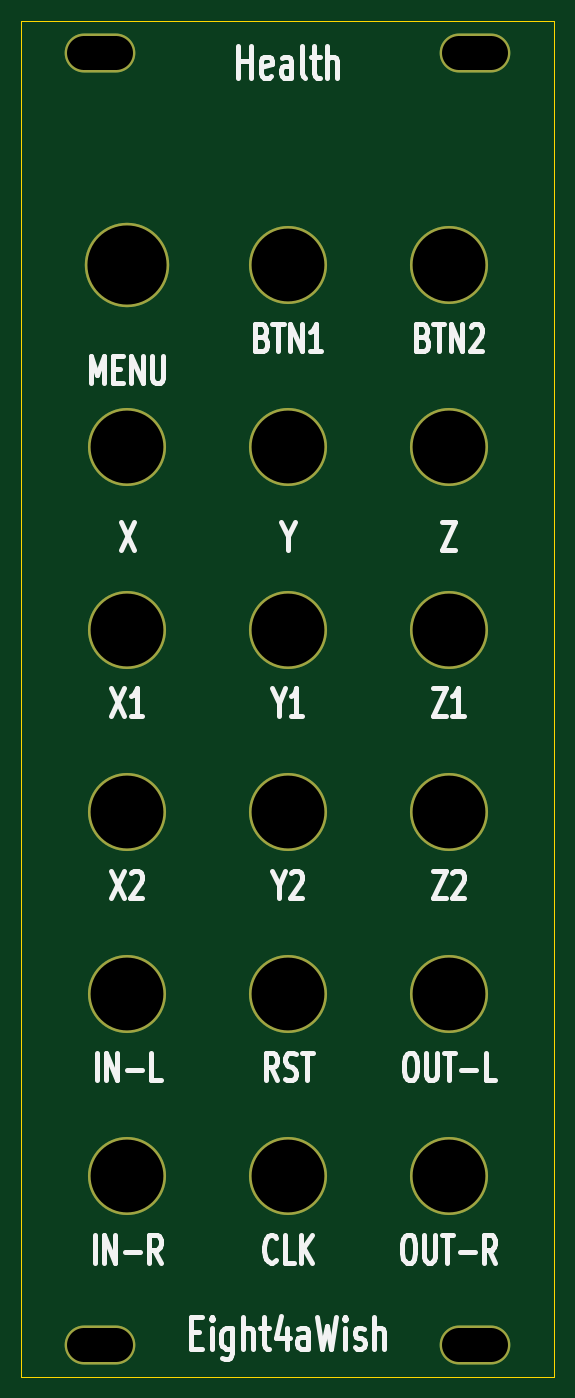
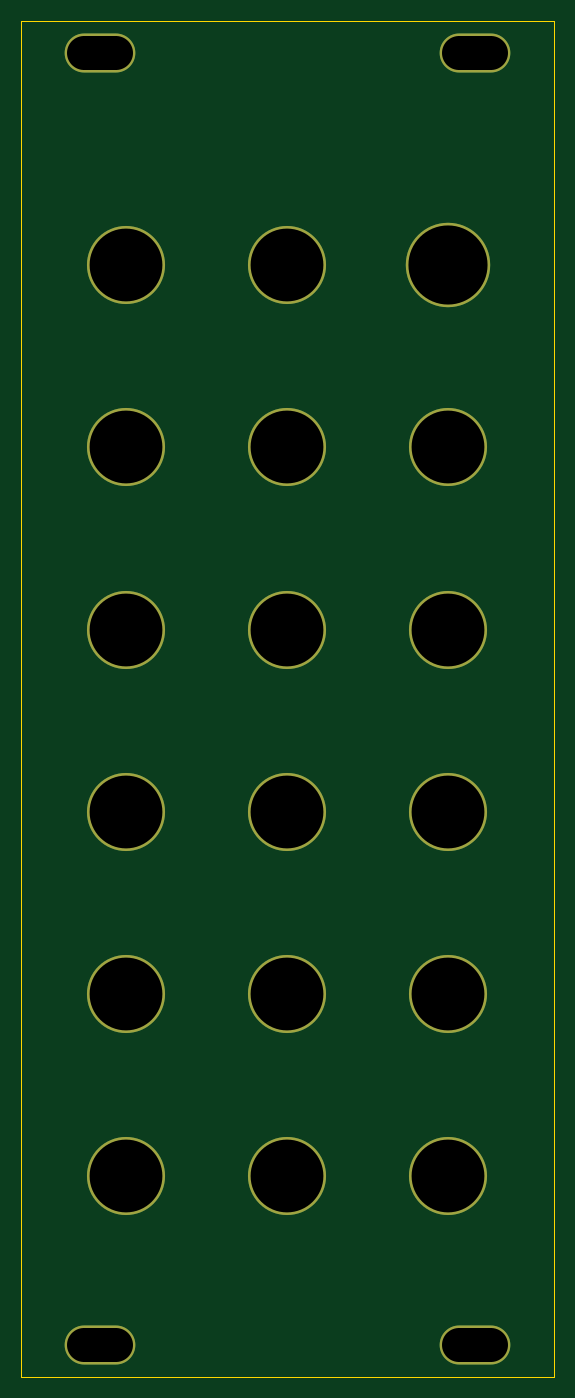
Circuit board: 9 layer files. Board 50.5 x 128.5 mm.
- bottom_copper: p4_gesture_10hp-B_Cu.gbl (1221 bytes)
- bottom_mask: p4_gesture_10hp-B_Mask.gbs (1098 bytes)
- bottom_silk: p4_gesture_10hp-B_Silkscreen.gbo (459 bytes)
- outline: p4_gesture_10hp-Edge_Cuts.gm1 (565 bytes)
- top_copper: p4_gesture_10hp-F_Cu.gtl (1221 bytes)
- top_mask: p4_gesture_10hp-F_Mask.gts (1098 bytes)
- top_silk: p4_gesture_10hp-F_Silkscreen.gto (21196 bytes)
- drill: p4_gesture_10hp-NPTH.drl (269 bytes)
- drill: p4_gesture_10hp-PTH.drl (852 bytes)

=== bottom_copper: p4_gesture_10hp-B_Cu.gbl ===
%TF.GenerationSoftware,KiCad,Pcbnew,9.0.7*%
%TF.CreationDate,2026-11-03T12:04:52+00:00*%
%TF.ProjectId,p4_gesture_10hp,70345f67-6573-4747-9572-655f31306870,rev?*%
%TF.SameCoordinates,Original*%
%TF.FileFunction,Copper,L2,Bot*%
%TF.FilePolarity,Positive*%
%FSLAX46Y46*%
G04 Gerber Fmt 4.6, Leading zero omitted, Abs format (unit mm)*
G04 Created by KiCad (PCBNEW 9.0.7) date 2026-11-03 12:04:52*
%MOMM*%
%LPD*%
G01*
G04 APERTURE LIST*
%TA.AperFunction,ComponentPad*%
%ADD10O,6.700000X3.700000*%
%TD*%
%TA.AperFunction,ComponentPad*%
%ADD11C,8.000000*%
%TD*%
%TA.AperFunction,ComponentPad*%
%ADD12C,7.400000*%
%TD*%
G04 APERTURE END LIST*
D10*
%TO.P,PANEL,*%
%TO.N,*%
X7500000Y-3000000D03*
X43000000Y-3000000D03*
D11*
X10041000Y-23141000D03*
D12*
X25281000Y-23141000D03*
X40521000Y-23141000D03*
X10041000Y-40411000D03*
X25281000Y-40411000D03*
X40521000Y-40411000D03*
X10041000Y-57681000D03*
X25281000Y-57681000D03*
X40521000Y-57681000D03*
X10041000Y-74951000D03*
X25281000Y-74951000D03*
X40521000Y-74951000D03*
X10041000Y-92221000D03*
X25281000Y-92221000D03*
X40521000Y-92221000D03*
X10041000Y-109491000D03*
X25281000Y-109491000D03*
X40521000Y-109491000D03*
D10*
X7500000Y-125500000D03*
X43000000Y-125500000D03*
%TD*%
M02*

=== bottom_mask: p4_gesture_10hp-B_Mask.gbs ===
%TF.GenerationSoftware,KiCad,Pcbnew,9.0.7*%
%TF.CreationDate,2026-11-03T12:04:52+00:00*%
%TF.ProjectId,p4_gesture_10hp,70345f67-6573-4747-9572-655f31306870,rev?*%
%TF.SameCoordinates,Original*%
%TF.FileFunction,Soldermask,Bot*%
%TF.FilePolarity,Negative*%
%FSLAX46Y46*%
G04 Gerber Fmt 4.6, Leading zero omitted, Abs format (unit mm)*
G04 Created by KiCad (PCBNEW 9.0.7) date 2026-11-03 12:04:52*
%MOMM*%
%LPD*%
G01*
G04 APERTURE LIST*
%ADD10O,6.700000X3.700000*%
%ADD11C,8.000000*%
%ADD12C,7.400000*%
G04 APERTURE END LIST*
D10*
%TO.C,PANEL*%
X7500000Y-3000000D03*
X43000000Y-3000000D03*
D11*
X10041000Y-23141000D03*
D12*
X25281000Y-23141000D03*
X40521000Y-23141000D03*
X10041000Y-40411000D03*
X25281000Y-40411000D03*
X40521000Y-40411000D03*
X10041000Y-57681000D03*
X25281000Y-57681000D03*
X40521000Y-57681000D03*
X10041000Y-74951000D03*
X25281000Y-74951000D03*
X40521000Y-74951000D03*
X10041000Y-92221000D03*
X25281000Y-92221000D03*
X40521000Y-92221000D03*
X10041000Y-109491000D03*
X25281000Y-109491000D03*
X40521000Y-109491000D03*
D10*
X7500000Y-125500000D03*
X43000000Y-125500000D03*
%TD*%
M02*

=== bottom_silk: p4_gesture_10hp-B_Silkscreen.gbo ===
%TF.GenerationSoftware,KiCad,Pcbnew,9.0.7*%
%TF.CreationDate,2026-11-03T12:04:52+00:00*%
%TF.ProjectId,p4_gesture_10hp,70345f67-6573-4747-9572-655f31306870,rev?*%
%TF.SameCoordinates,Original*%
%TF.FileFunction,Legend,Bot*%
%TF.FilePolarity,Positive*%
%FSLAX46Y46*%
G04 Gerber Fmt 4.6, Leading zero omitted, Abs format (unit mm)*
G04 Created by KiCad (PCBNEW 9.0.7) date 2026-11-03 12:04:52*
%MOMM*%
%LPD*%
G01*
G04 APERTURE LIST*
G04 APERTURE END LIST*
M02*

=== outline: p4_gesture_10hp-Edge_Cuts.gm1 ===
%TF.GenerationSoftware,KiCad,Pcbnew,9.0.7*%
%TF.CreationDate,2026-11-03T12:04:52+00:00*%
%TF.ProjectId,p4_gesture_10hp,70345f67-6573-4747-9572-655f31306870,rev?*%
%TF.SameCoordinates,Original*%
%TF.FileFunction,Profile,NP*%
%FSLAX46Y46*%
G04 Gerber Fmt 4.6, Leading zero omitted, Abs format (unit mm)*
G04 Created by KiCad (PCBNEW 9.0.7) date 2026-11-03 12:04:52*
%MOMM*%
%LPD*%
G01*
G04 APERTURE LIST*
%TA.AperFunction,Profile*%
%ADD10C,0.100000*%
%TD*%
G04 APERTURE END LIST*
D10*
X0Y0D02*
X50500000Y0D01*
X50500000Y-128500000D01*
X0Y-128500000D01*
X0Y0D01*
M02*

=== top_copper: p4_gesture_10hp-F_Cu.gtl ===
%TF.GenerationSoftware,KiCad,Pcbnew,9.0.7*%
%TF.CreationDate,2026-11-03T12:04:52+00:00*%
%TF.ProjectId,p4_gesture_10hp,70345f67-6573-4747-9572-655f31306870,rev?*%
%TF.SameCoordinates,Original*%
%TF.FileFunction,Copper,L1,Top*%
%TF.FilePolarity,Positive*%
%FSLAX46Y46*%
G04 Gerber Fmt 4.6, Leading zero omitted, Abs format (unit mm)*
G04 Created by KiCad (PCBNEW 9.0.7) date 2026-11-03 12:04:52*
%MOMM*%
%LPD*%
G01*
G04 APERTURE LIST*
%TA.AperFunction,ComponentPad*%
%ADD10O,6.700000X3.700000*%
%TD*%
%TA.AperFunction,ComponentPad*%
%ADD11C,8.000000*%
%TD*%
%TA.AperFunction,ComponentPad*%
%ADD12C,7.400000*%
%TD*%
G04 APERTURE END LIST*
D10*
%TO.P,PANEL,*%
%TO.N,*%
X7500000Y-3000000D03*
X43000000Y-3000000D03*
D11*
X10041000Y-23141000D03*
D12*
X25281000Y-23141000D03*
X40521000Y-23141000D03*
X10041000Y-40411000D03*
X25281000Y-40411000D03*
X40521000Y-40411000D03*
X10041000Y-57681000D03*
X25281000Y-57681000D03*
X40521000Y-57681000D03*
X10041000Y-74951000D03*
X25281000Y-74951000D03*
X40521000Y-74951000D03*
X10041000Y-92221000D03*
X25281000Y-92221000D03*
X40521000Y-92221000D03*
X10041000Y-109491000D03*
X25281000Y-109491000D03*
X40521000Y-109491000D03*
D10*
X7500000Y-125500000D03*
X43000000Y-125500000D03*
%TD*%
M02*

=== top_mask: p4_gesture_10hp-F_Mask.gts ===
%TF.GenerationSoftware,KiCad,Pcbnew,9.0.7*%
%TF.CreationDate,2026-11-03T12:04:52+00:00*%
%TF.ProjectId,p4_gesture_10hp,70345f67-6573-4747-9572-655f31306870,rev?*%
%TF.SameCoordinates,Original*%
%TF.FileFunction,Soldermask,Top*%
%TF.FilePolarity,Negative*%
%FSLAX46Y46*%
G04 Gerber Fmt 4.6, Leading zero omitted, Abs format (unit mm)*
G04 Created by KiCad (PCBNEW 9.0.7) date 2026-11-03 12:04:52*
%MOMM*%
%LPD*%
G01*
G04 APERTURE LIST*
%ADD10O,6.700000X3.700000*%
%ADD11C,8.000000*%
%ADD12C,7.400000*%
G04 APERTURE END LIST*
D10*
%TO.C,PANEL*%
X7500000Y-3000000D03*
X43000000Y-3000000D03*
D11*
X10041000Y-23141000D03*
D12*
X25281000Y-23141000D03*
X40521000Y-23141000D03*
X10041000Y-40411000D03*
X25281000Y-40411000D03*
X40521000Y-40411000D03*
X10041000Y-57681000D03*
X25281000Y-57681000D03*
X40521000Y-57681000D03*
X10041000Y-74951000D03*
X25281000Y-74951000D03*
X40521000Y-74951000D03*
X10041000Y-92221000D03*
X25281000Y-92221000D03*
X40521000Y-92221000D03*
X10041000Y-109491000D03*
X25281000Y-109491000D03*
X40521000Y-109491000D03*
D10*
X7500000Y-125500000D03*
X43000000Y-125500000D03*
%TD*%
M02*

=== top_silk: p4_gesture_10hp-F_Silkscreen.gto (21196 bytes, source omitted) ===
=== drill: p4_gesture_10hp-NPTH.drl ===
M48
; DRILL file {KiCad 9.0.7} date 2026-11-03T12:04:52+0000
; FORMAT={-:-/ absolute / metric / decimal}
; #@! TF.CreationDate,2026-11-03T12:04:52+00:00
; #@! TF.GenerationSoftware,Kicad,Pcbnew,9.0.7
; #@! TF.FileFunction,NonPlated,1,2,NPTH
FMAT,2
METRIC
%
G90
G05
M30

=== drill: p4_gesture_10hp-PTH.drl ===
M48
; DRILL file {KiCad 9.0.7} date 2026-11-03T12:04:52+0000
; FORMAT={-:-/ absolute / metric / decimal}
; #@! TF.CreationDate,2026-11-03T12:04:52+00:00
; #@! TF.GenerationSoftware,Kicad,Pcbnew,9.0.7
; #@! TF.FileFunction,Plated,1,2,PTH
FMAT,2
METRIC
; #@! TA.AperFunction,Plated,PTH,ComponentDrill
T1C3.200
; #@! TA.AperFunction,Plated,PTH,ComponentDrill
T2C6.900
; #@! TA.AperFunction,Plated,PTH,ComponentDrill
T3C7.500
%
G90
G05
T2
X10.041Y-40.411
X10.041Y-57.681
X10.041Y-74.951
X10.041Y-92.221
X10.041Y-109.491
X25.281Y-23.141
X25.281Y-40.411
X25.281Y-57.681
X25.281Y-74.951
X25.281Y-92.221
X25.281Y-109.491
X40.521Y-23.141
X40.521Y-40.411
X40.521Y-57.681
X40.521Y-74.951
X40.521Y-92.221
X40.521Y-109.491
T3
X10.041Y-23.141
T1
X6.0Y-3.0G85X9.0Y-3.0
G05
X6.0Y-125.5G85X9.0Y-125.5
G05
X41.5Y-3.0G85X44.5Y-3.0
G05
X41.5Y-125.5G85X44.5Y-125.5
G05
M30
